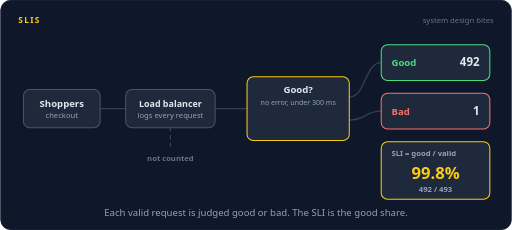
t = 0.00 s
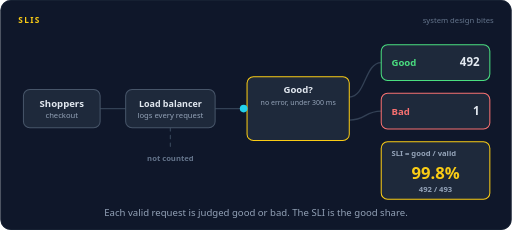
t = 1.64 s
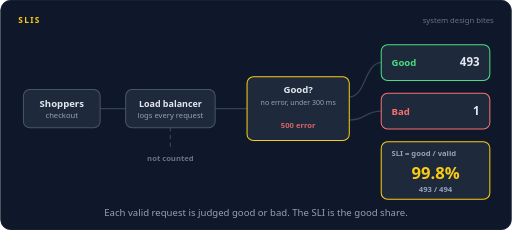
t = 3.40 s
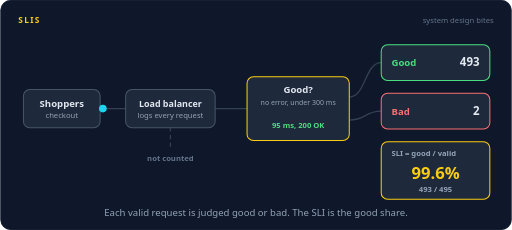
t = 4.97 s
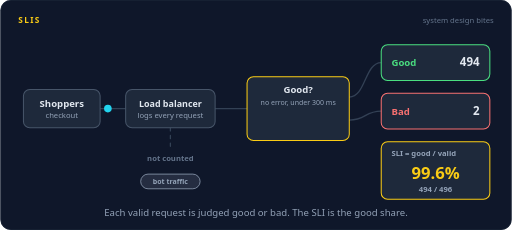
t = 6.58 s
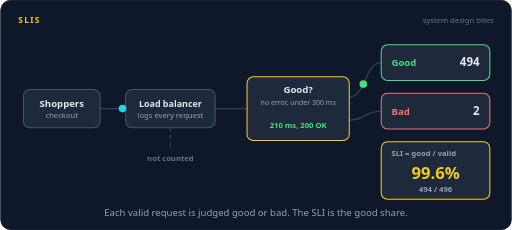
t = 8.43 s

The animated SVG that drew these frames (rendered in a browser with its animation timeline set to each time). Animation: 74 SMIL elements (animate=51,animateMotion=23); frames cover the first 8.43 s, repeats indefinitely.

<svg xmlns="http://www.w3.org/2000/svg" width="800" height="360" viewBox="0 0 800 360" role="img" aria-labelledby="title desc"><title id="title">SLIs</title><desc id="desc">Checkout requests pass through the load balancer, which logs every one. Bot traffic is not counted. Each valid request is checked: no error and under 300 ms is good, anything else is bad. The good and bad counts tick up and the SLI, good divided by valid, ends at 497 out of 500, or 99.4 percent.</desc><rect width="800" height="360" rx="16" fill="#0f172a"/><rect x="0.5" y="0.5" width="799" height="359" rx="16" fill="none" stroke="#1e293b"/><text x="28" y="36" font-family="system-ui,-apple-system,'Segoe UI',Roboto,Helvetica,Arial,sans-serif" font-size="13" font-weight="700" letter-spacing="2" fill="#facc15">SLIS</text><text x="772" y="36" font-family="system-ui,-apple-system,'Segoe UI',Roboto,Helvetica,Arial,sans-serif" font-size="12" fill="#64748b" text-anchor="end">system design bites</text><path d="M156,170 L196,170" fill="none" stroke="#334155" stroke-width="2" stroke-linecap="round" stroke-linejoin="round"></path><path d="M336,170 L386,170" fill="none" stroke="#334155" stroke-width="2" stroke-linecap="round" stroke-linejoin="round"></path><path d="M546,152 C572,152 570,98 596,98" fill="none" stroke="#334155" stroke-width="2" stroke-linecap="round" stroke-linejoin="round"></path><path d="M546,188 C572,188 570,174 596,174" fill="none" stroke="#334155" stroke-width="2" stroke-linecap="round" stroke-linejoin="round"></path><path d="M266,200 L266,232" fill="none" stroke="#334155" stroke-width="2" stroke-linecap="round" stroke-linejoin="round" stroke-dasharray="5 7"></path><rect x="36" y="140" width="120" height="60" rx="10" fill="#1e293b" stroke="#475569" stroke-width="1.6"/><text x="96" y="168" font-family="system-ui,-apple-system,'Segoe UI',Roboto,Helvetica,Arial,sans-serif" font-size="15" font-weight="600" fill="#e2e8f0" text-anchor="middle">Shoppers</text><text x="96" y="185" font-family="system-ui,-apple-system,'Segoe UI',Roboto,Helvetica,Arial,sans-serif" font-size="12" font-weight="400" fill="#94a3b8" text-anchor="middle">checkout</text><rect x="196" y="140" width="140" height="60" rx="10" fill="#1e293b" stroke="#475569" stroke-width="1.6"/><text x="266" y="168" font-family="system-ui,-apple-system,'Segoe UI',Roboto,Helvetica,Arial,sans-serif" font-size="14" font-weight="600" fill="#e2e8f0" text-anchor="middle">Load balancer</text><text x="266" y="185" font-family="system-ui,-apple-system,'Segoe UI',Roboto,Helvetica,Arial,sans-serif" font-size="12" font-weight="400" fill="#94a3b8" text-anchor="middle">logs every request</text><rect x="386" y="120" width="160" height="100" rx="10" fill="#1e293b" stroke="#facc15" stroke-width="1.6"/><text x="466" y="146" font-family="system-ui,-apple-system,'Segoe UI',Roboto,Helvetica,Arial,sans-serif" font-size="15" font-weight="600" fill="#e2e8f0" text-anchor="middle">Good?</text><text x="466" y="164" font-family="system-ui,-apple-system,'Segoe UI',Roboto,Helvetica,Arial,sans-serif" font-size="11" font-weight="400" fill="#94a3b8" text-anchor="middle">no error, under 300 ms</text><text x="266" y="252" font-family="system-ui,-apple-system,'Segoe UI',Roboto,Helvetica,Arial,sans-serif" font-size="12" font-weight="600" fill="#64748b" text-anchor="middle">not counted</text><rect x="596" y="70" width="170" height="56" rx="10" fill="#1e293b" stroke="#4ade80" stroke-width="1.6"/><text x="612" y="104" font-family="system-ui,-apple-system,'Segoe UI',Roboto,Helvetica,Arial,sans-serif" font-size="15" font-weight="700" fill="#4ade80" text-anchor="start">Good</text><rect x="596" y="146" width="170" height="56" rx="10" fill="#1e293b" stroke="#f87171" stroke-width="1.6"/><text x="612" y="180" font-family="system-ui,-apple-system,'Segoe UI',Roboto,Helvetica,Arial,sans-serif" font-size="15" font-weight="700" fill="#f87171" text-anchor="start">Bad</text><rect x="596" y="222" width="170" height="90" rx="10" fill="#1e293b" stroke="#facc15" stroke-width="1.6"/><text x="612" y="244" font-family="system-ui,-apple-system,'Segoe UI',Roboto,Helvetica,Arial,sans-serif" font-size="12" font-weight="600" fill="#94a3b8" text-anchor="start">SLI = good / valid</text><g opacity="0"><animate attributeName="opacity" dur="16s" repeatCount="indefinite" calcMode="linear" keyTimes="0;0.025;0.029;0.0585;0.0625;1" values="0;0;1;1;0;0"/><animateMotion dur="16s" repeatCount="indefinite" calcMode="linear" keyPoints="0;0;1;1" keyTimes="0;0.025;0.0625;1" path="M156,170 L196,170"/><circle r="6" fill="#22d3ee"></circle></g><g opacity="0"><animate attributeName="opacity" dur="16s" repeatCount="indefinite" calcMode="linear" keyTimes="0;0.0688;0.0728;0.1023;0.1063;1" values="0;0;1;1;0;0"/><animateMotion dur="16s" repeatCount="indefinite" calcMode="linear" keyPoints="0;0;1;1" keyTimes="0;0.0688;0.1063;1" path="M336,170 L386,170"/><circle r="6" fill="#22d3ee"></circle></g><text x="466" y="200" font-family="system-ui,-apple-system,'Segoe UI',Roboto,Helvetica,Arial,sans-serif" font-size="12" font-weight="600" fill="#4ade80" text-anchor="middle" opacity="0">120 ms, 200 OK<animate attributeName="opacity" dur="16s" repeatCount="indefinite" calcMode="linear" keyTimes="0;0.1063;0.1213;0.1788;0.1938;1" values="0;0;1;1;0;0"/></text><g opacity="0"><animate attributeName="opacity" dur="16s" repeatCount="indefinite" calcMode="linear" keyTimes="0;0.1313;0.1353;0.1772;0.1812;1" values="0;0;1;1;0;0"/><animateMotion dur="16s" repeatCount="indefinite" calcMode="linear" keyPoints="0;0;1;1" keyTimes="0;0.1313;0.1812;1" path="M546,152 C572,152 570,98 596,98"/><circle r="6" fill="#4ade80"></circle></g><g opacity="0"><animate attributeName="opacity" dur="16s" repeatCount="indefinite" calcMode="linear" keyTimes="0;0.1187;0.1227;0.1522;0.1562;1" values="0;0;1;1;0;0"/><animateMotion dur="16s" repeatCount="indefinite" calcMode="linear" keyPoints="0;0;1;1" keyTimes="0;0.1187;0.1562;1" path="M156,170 L196,170"/><circle r="6" fill="#22d3ee"></circle></g><g opacity="0"><animate attributeName="opacity" dur="16s" repeatCount="indefinite" calcMode="linear" keyTimes="0;0.1625;0.1665;0.196;0.2;1" values="0;0;1;1;0;0"/><animateMotion dur="16s" repeatCount="indefinite" calcMode="linear" keyPoints="0;0;1;1" keyTimes="0;0.1625;0.2;1" path="M336,170 L386,170"/><circle r="6" fill="#22d3ee"></circle></g><text x="466" y="200" font-family="system-ui,-apple-system,'Segoe UI',Roboto,Helvetica,Arial,sans-serif" font-size="12" font-weight="600" fill="#f87171" text-anchor="middle" opacity="0">500 error<animate attributeName="opacity" dur="16s" repeatCount="indefinite" calcMode="linear" keyTimes="0;0.2;0.215;0.2725;0.2875;1" values="0;0;1;1;0;0"/></text><g opacity="0"><animate attributeName="opacity" dur="16s" repeatCount="indefinite" calcMode="linear" keyTimes="0;0.225;0.229;0.271;0.275;1" values="0;0;1;1;0;0"/><animateMotion dur="16s" repeatCount="indefinite" calcMode="linear" keyPoints="0;0;1;1" keyTimes="0;0.225;0.275;1" path="M546,188 C572,188 570,174 596,174"/><circle r="6" fill="#f87171"></circle></g><g opacity="0"><animate attributeName="opacity" dur="16s" repeatCount="indefinite" calcMode="linear" keyTimes="0;0.2125;0.2165;0.246;0.25;1" values="0;0;1;1;0;0"/><animateMotion dur="16s" repeatCount="indefinite" calcMode="linear" keyPoints="0;0;1;1" keyTimes="0;0.2125;0.25;1" path="M156,170 L196,170"/><circle r="6" fill="#22d3ee"></circle></g><g opacity="0"><animate attributeName="opacity" dur="16s" repeatCount="indefinite" calcMode="linear" keyTimes="0;0.2562;0.2602;0.2898;0.2938;1" values="0;0;1;1;0;0"/><animateMotion dur="16s" repeatCount="indefinite" calcMode="linear" keyPoints="0;0;1;1" keyTimes="0;0.2562;0.2938;1" path="M336,170 L386,170"/><circle r="6" fill="#22d3ee"></circle></g><text x="466" y="200" font-family="system-ui,-apple-system,'Segoe UI',Roboto,Helvetica,Arial,sans-serif" font-size="12" font-weight="600" fill="#4ade80" text-anchor="middle" opacity="0">95 ms, 200 OK<animate attributeName="opacity" dur="16s" repeatCount="indefinite" calcMode="linear" keyTimes="0;0.2938;0.3088;0.3662;0.3812;1" values="0;0;1;1;0;0"/></text><g opacity="0"><animate attributeName="opacity" dur="16s" repeatCount="indefinite" calcMode="linear" keyTimes="0;0.3187;0.3227;0.3648;0.3688;1" values="0;0;1;1;0;0"/><animateMotion dur="16s" repeatCount="indefinite" calcMode="linear" keyPoints="0;0;1;1" keyTimes="0;0.3187;0.3688;1" path="M546,152 C572,152 570,98 596,98"/><circle r="6" fill="#4ade80"></circle></g><g opacity="0"><animate attributeName="opacity" dur="16s" repeatCount="indefinite" calcMode="linear" keyTimes="0;0.3063;0.3103;0.3397;0.3438;1" values="0;0;1;1;0;0"/><animateMotion dur="16s" repeatCount="indefinite" calcMode="linear" keyPoints="0;0;1;1" keyTimes="0;0.3063;0.3438;1" path="M156,170 L196,170"/><circle r="6" fill="#22d3ee"></circle></g><g opacity="0"><animate attributeName="opacity" dur="16s" repeatCount="indefinite" calcMode="linear" keyTimes="0;0.35;0.354;0.3835;0.3875;1" values="0;0;1;1;0;0"/><animateMotion dur="16s" repeatCount="indefinite" calcMode="linear" keyPoints="0;0;1;1" keyTimes="0;0.35;0.3875;1" path="M266,200 L266,232"/><circle r="6" fill="#64748b"></circle></g><g opacity="0"><animate attributeName="opacity" dur="16s" repeatCount="indefinite" calcMode="linear" keyTimes="0;0.3563;0.3713;0.4537;0.4688;1" values="0;0;1;1;0;0"/><rect x="219.49" y="272.5" width="93.02" height="23" rx="11.5" fill="#94a3b8" fill-opacity="0.16" stroke="#94a3b8" stroke-width="1.2"/><text x="266" y="287.96" font-family="system-ui,-apple-system,'Segoe UI',Roboto,Helvetica,Arial,sans-serif" font-size="11" font-weight="600" fill="#94a3b8" text-anchor="middle">bot traffic</text></g><g opacity="0"><animate attributeName="opacity" dur="16s" repeatCount="indefinite" calcMode="linear" keyTimes="0;0.4;0.404;0.4335;0.4375;1" values="0;0;1;1;0;0"/><animateMotion dur="16s" repeatCount="indefinite" calcMode="linear" keyPoints="0;0;1;1" keyTimes="0;0.4;0.4375;1" path="M156,170 L196,170"/><circle r="6" fill="#22d3ee"></circle></g><g opacity="0"><animate attributeName="opacity" dur="16s" repeatCount="indefinite" calcMode="linear" keyTimes="0;0.4438;0.4478;0.4773;0.4813;1" values="0;0;1;1;0;0"/><animateMotion dur="16s" repeatCount="indefinite" calcMode="linear" keyPoints="0;0;1;1" keyTimes="0;0.4438;0.4813;1" path="M336,170 L386,170"/><circle r="6" fill="#22d3ee"></circle></g><text x="466" y="200" font-family="system-ui,-apple-system,'Segoe UI',Roboto,Helvetica,Arial,sans-serif" font-size="12" font-weight="600" fill="#4ade80" text-anchor="middle" opacity="0">210 ms, 200 OK<animate attributeName="opacity" dur="16s" repeatCount="indefinite" calcMode="linear" keyTimes="0;0.4813;0.4963;0.5538;0.5688;1" values="0;0;1;1;0;0"/></text><g opacity="0"><animate attributeName="opacity" dur="16s" repeatCount="indefinite" calcMode="linear" keyTimes="0;0.5062;0.5102;0.5523;0.5563;1" values="0;0;1;1;0;0"/><animateMotion dur="16s" repeatCount="indefinite" calcMode="linear" keyPoints="0;0;1;1" keyTimes="0;0.5062;0.5563;1" path="M546,152 C572,152 570,98 596,98"/><circle r="6" fill="#4ade80"></circle></g><g opacity="0"><animate attributeName="opacity" dur="16s" repeatCount="indefinite" calcMode="linear" keyTimes="0;0.4938;0.4978;0.5272;0.5312;1" values="0;0;1;1;0;0"/><animateMotion dur="16s" repeatCount="indefinite" calcMode="linear" keyPoints="0;0;1;1" keyTimes="0;0.4938;0.5312;1" path="M156,170 L196,170"/><circle r="6" fill="#22d3ee"></circle></g><g opacity="0"><animate attributeName="opacity" dur="16s" repeatCount="indefinite" calcMode="linear" keyTimes="0;0.5375;0.5415;0.571;0.575;1" values="0;0;1;1;0;0"/><animateMotion dur="16s" repeatCount="indefinite" calcMode="linear" keyPoints="0;0;1;1" keyTimes="0;0.5375;0.575;1" path="M336,170 L386,170"/><circle r="6" fill="#22d3ee"></circle></g><text x="466" y="200" font-family="system-ui,-apple-system,'Segoe UI',Roboto,Helvetica,Arial,sans-serif" font-size="12" font-weight="600" fill="#4ade80" text-anchor="middle" opacity="0">140 ms, 200 OK<animate attributeName="opacity" dur="16s" repeatCount="indefinite" calcMode="linear" keyTimes="0;0.575;0.59;0.6475;0.6625;1" values="0;0;1;1;0;0"/></text><g opacity="0"><animate attributeName="opacity" dur="16s" repeatCount="indefinite" calcMode="linear" keyTimes="0;0.6;0.604;0.646;0.65;1" values="0;0;1;1;0;0"/><animateMotion dur="16s" repeatCount="indefinite" calcMode="linear" keyPoints="0;0;1;1" keyTimes="0;0.6;0.65;1" path="M546,152 C572,152 570,98 596,98"/><circle r="6" fill="#4ade80"></circle></g><g opacity="0"><animate attributeName="opacity" dur="16s" repeatCount="indefinite" calcMode="linear" keyTimes="0;0.5875;0.5915;0.621;0.625;1" values="0;0;1;1;0;0"/><animateMotion dur="16s" repeatCount="indefinite" calcMode="linear" keyPoints="0;0;1;1" keyTimes="0;0.5875;0.625;1" path="M156,170 L196,170"/><circle r="6" fill="#22d3ee"></circle></g><g opacity="0"><animate attributeName="opacity" dur="16s" repeatCount="indefinite" calcMode="linear" keyTimes="0;0.6312;0.6352;0.6648;0.6688;1" values="0;0;1;1;0;0"/><animateMotion dur="16s" repeatCount="indefinite" calcMode="linear" keyPoints="0;0;1;1" keyTimes="0;0.6312;0.6688;1" path="M336,170 L386,170"/><circle r="6" fill="#22d3ee"></circle></g><text x="466" y="200" font-family="system-ui,-apple-system,'Segoe UI',Roboto,Helvetica,Arial,sans-serif" font-size="12" font-weight="600" fill="#f87171" text-anchor="middle" opacity="0">840 ms, too slow<animate attributeName="opacity" dur="16s" repeatCount="indefinite" calcMode="linear" keyTimes="0;0.6688;0.6838;0.7413;0.7563;1" values="0;0;1;1;0;0"/></text><g opacity="0"><animate attributeName="opacity" dur="16s" repeatCount="indefinite" calcMode="linear" keyTimes="0;0.6937;0.6977;0.7398;0.7438;1" values="0;0;1;1;0;0"/><animateMotion dur="16s" repeatCount="indefinite" calcMode="linear" keyPoints="0;0;1;1" keyTimes="0;0.6937;0.7438;1" path="M546,188 C572,188 570,174 596,174"/><circle r="6" fill="#f87171"></circle></g><g opacity="0"><animate attributeName="opacity" dur="16s" repeatCount="indefinite" calcMode="linear" keyTimes="0;0.6813;0.6853;0.7147;0.7188;1" values="0;0;1;1;0;0"/><animateMotion dur="16s" repeatCount="indefinite" calcMode="linear" keyPoints="0;0;1;1" keyTimes="0;0.6813;0.7188;1" path="M156,170 L196,170"/><circle r="6" fill="#22d3ee"></circle></g><g opacity="0"><animate attributeName="opacity" dur="16s" repeatCount="indefinite" calcMode="linear" keyTimes="0;0.725;0.729;0.7585;0.7625;1" values="0;0;1;1;0;0"/><animateMotion dur="16s" repeatCount="indefinite" calcMode="linear" keyPoints="0;0;1;1" keyTimes="0;0.725;0.7625;1" path="M336,170 L386,170"/><circle r="6" fill="#22d3ee"></circle></g><text x="466" y="200" font-family="system-ui,-apple-system,'Segoe UI',Roboto,Helvetica,Arial,sans-serif" font-size="12" font-weight="600" fill="#4ade80" text-anchor="middle" opacity="0">180 ms, 200 OK<animate attributeName="opacity" dur="16s" repeatCount="indefinite" calcMode="linear" keyTimes="0;0.7625;0.7775;0.835;0.85;1" values="0;0;1;1;0;0"/></text><g opacity="0"><animate attributeName="opacity" dur="16s" repeatCount="indefinite" calcMode="linear" keyTimes="0;0.7875;0.7915;0.8335;0.8375;1" values="0;0;1;1;0;0"/><animateMotion dur="16s" repeatCount="indefinite" calcMode="linear" keyPoints="0;0;1;1" keyTimes="0;0.7875;0.8375;1" path="M546,152 C572,152 570,98 596,98"/><circle r="6" fill="#4ade80"></circle></g><text x="750" y="104" font-family="system-ui,-apple-system,'Segoe UI',Roboto,Helvetica,Arial,sans-serif" font-size="18" font-weight="700" fill="#e2e8f0" text-anchor="end" opacity="0">492<animate attributeName="opacity" dur="16s" repeatCount="indefinite" calcMode="linear" keyTimes="0;0.1663;0.1812;1" values="1;1;0;0"/></text><text x="750" y="104" font-family="system-ui,-apple-system,'Segoe UI',Roboto,Helvetica,Arial,sans-serif" font-size="18" font-weight="700" fill="#e2e8f0" text-anchor="end" opacity="0">493<animate attributeName="opacity" dur="16s" repeatCount="indefinite" calcMode="linear" keyTimes="0;0.1812;0.1962;0.3538;0.3688;1" values="0;0;1;1;0;0"/></text><text x="750" y="104" font-family="system-ui,-apple-system,'Segoe UI',Roboto,Helvetica,Arial,sans-serif" font-size="18" font-weight="700" fill="#e2e8f0" text-anchor="end" opacity="0">494<animate attributeName="opacity" dur="16s" repeatCount="indefinite" calcMode="linear" keyTimes="0;0.3688;0.3838;0.5413;0.5563;1" values="0;0;1;1;0;0"/></text><text x="750" y="104" font-family="system-ui,-apple-system,'Segoe UI',Roboto,Helvetica,Arial,sans-serif" font-size="18" font-weight="700" fill="#e2e8f0" text-anchor="end" opacity="0">495<animate attributeName="opacity" dur="16s" repeatCount="indefinite" calcMode="linear" keyTimes="0;0.5563;0.5713;0.635;0.65;1" values="0;0;1;1;0;0"/></text><text x="750" y="104" font-family="system-ui,-apple-system,'Segoe UI',Roboto,Helvetica,Arial,sans-serif" font-size="18" font-weight="700" fill="#e2e8f0" text-anchor="end" opacity="0">496<animate attributeName="opacity" dur="16s" repeatCount="indefinite" calcMode="linear" keyTimes="0;0.65;0.665;0.8225;0.8375;1" values="0;0;1;1;0;0"/></text><text x="750" y="104" font-family="system-ui,-apple-system,'Segoe UI',Roboto,Helvetica,Arial,sans-serif" font-size="18" font-weight="700" fill="#e2e8f0" text-anchor="end" opacity="0">497<animate attributeName="opacity" dur="16s" repeatCount="indefinite" calcMode="linear" keyTimes="0;0.8375;0.8525;1" values="0;0;1;1"/></text><text x="750" y="180" font-family="system-ui,-apple-system,'Segoe UI',Roboto,Helvetica,Arial,sans-serif" font-size="18" font-weight="700" fill="#e2e8f0" text-anchor="end" opacity="0">1<animate attributeName="opacity" dur="16s" repeatCount="indefinite" calcMode="linear" keyTimes="0;0.26;0.275;1" values="1;1;0;0"/></text><text x="750" y="180" font-family="system-ui,-apple-system,'Segoe UI',Roboto,Helvetica,Arial,sans-serif" font-size="18" font-weight="700" fill="#e2e8f0" text-anchor="end" opacity="0">2<animate attributeName="opacity" dur="16s" repeatCount="indefinite" calcMode="linear" keyTimes="0;0.275;0.29;0.7288;0.7438;1" values="0;0;1;1;0;0"/></text><text x="750" y="180" font-family="system-ui,-apple-system,'Segoe UI',Roboto,Helvetica,Arial,sans-serif" font-size="18" font-weight="700" fill="#e2e8f0" text-anchor="end" opacity="0">3<animate attributeName="opacity" dur="16s" repeatCount="indefinite" calcMode="linear" keyTimes="0;0.7438;0.7588;1" values="0;0;1;1"/></text><text x="681" y="280" font-family="system-ui,-apple-system,'Segoe UI',Roboto,Helvetica,Arial,sans-serif" font-size="26" font-weight="700" fill="#facc15" text-anchor="middle" opacity="0">99.8%<animate attributeName="opacity" dur="16s" repeatCount="indefinite" calcMode="linear" keyTimes="0;0.26;0.275;1" values="1;1;0;0"/></text><text x="681" y="280" font-family="system-ui,-apple-system,'Segoe UI',Roboto,Helvetica,Arial,sans-serif" font-size="26" font-weight="700" fill="#facc15" text-anchor="middle" opacity="0">99.6%<animate attributeName="opacity" dur="16s" repeatCount="indefinite" calcMode="linear" keyTimes="0;0.275;0.29;0.7288;0.7438;1" values="0;0;1;1;0;0"/></text><text x="681" y="280" font-family="system-ui,-apple-system,'Segoe UI',Roboto,Helvetica,Arial,sans-serif" font-size="26" font-weight="700" fill="#facc15" text-anchor="middle" opacity="0">99.4%<animate attributeName="opacity" dur="16s" repeatCount="indefinite" calcMode="linear" keyTimes="0;0.7438;0.7588;1" values="0;0;1;1"/></text><text x="681" y="300" font-family="system-ui,-apple-system,'Segoe UI',Roboto,Helvetica,Arial,sans-serif" font-size="12" font-weight="600" fill="#94a3b8" text-anchor="middle" opacity="0">492 / 493<animate attributeName="opacity" dur="16s" repeatCount="indefinite" calcMode="linear" keyTimes="0;0.1663;0.1812;1" values="1;1;0;0"/></text><text x="681" y="300" font-family="system-ui,-apple-system,'Segoe UI',Roboto,Helvetica,Arial,sans-serif" font-size="12" font-weight="600" fill="#94a3b8" text-anchor="middle" opacity="0">493 / 494<animate attributeName="opacity" dur="16s" repeatCount="indefinite" calcMode="linear" keyTimes="0;0.1812;0.1962;0.26;0.275;1" values="0;0;1;1;0;0"/></text><text x="681" y="300" font-family="system-ui,-apple-system,'Segoe UI',Roboto,Helvetica,Arial,sans-serif" font-size="12" font-weight="600" fill="#94a3b8" text-anchor="middle" opacity="0">493 / 495<animate attributeName="opacity" dur="16s" repeatCount="indefinite" calcMode="linear" keyTimes="0;0.275;0.29;0.3538;0.3688;1" values="0;0;1;1;0;0"/></text><text x="681" y="300" font-family="system-ui,-apple-system,'Segoe UI',Roboto,Helvetica,Arial,sans-serif" font-size="12" font-weight="600" fill="#94a3b8" text-anchor="middle" opacity="0">494 / 496<animate attributeName="opacity" dur="16s" repeatCount="indefinite" calcMode="linear" keyTimes="0;0.3688;0.3838;0.5413;0.5563;1" values="0;0;1;1;0;0"/></text><text x="681" y="300" font-family="system-ui,-apple-system,'Segoe UI',Roboto,Helvetica,Arial,sans-serif" font-size="12" font-weight="600" fill="#94a3b8" text-anchor="middle" opacity="0">495 / 497<animate attributeName="opacity" dur="16s" repeatCount="indefinite" calcMode="linear" keyTimes="0;0.5563;0.5713;0.635;0.65;1" values="0;0;1;1;0;0"/></text><text x="681" y="300" font-family="system-ui,-apple-system,'Segoe UI',Roboto,Helvetica,Arial,sans-serif" font-size="12" font-weight="600" fill="#94a3b8" text-anchor="middle" opacity="0">496 / 498<animate attributeName="opacity" dur="16s" repeatCount="indefinite" calcMode="linear" keyTimes="0;0.65;0.665;0.7288;0.7438;1" values="0;0;1;1;0;0"/></text><text x="681" y="300" font-family="system-ui,-apple-system,'Segoe UI',Roboto,Helvetica,Arial,sans-serif" font-size="12" font-weight="600" fill="#94a3b8" text-anchor="middle" opacity="0">496 / 499<animate attributeName="opacity" dur="16s" repeatCount="indefinite" calcMode="linear" keyTimes="0;0.7438;0.7588;0.8225;0.8375;1" values="0;0;1;1;0;0"/></text><text x="681" y="300" font-family="system-ui,-apple-system,'Segoe UI',Roboto,Helvetica,Arial,sans-serif" font-size="12" font-weight="600" fill="#94a3b8" text-anchor="middle" opacity="0">497 / 500<animate attributeName="opacity" dur="16s" repeatCount="indefinite" calcMode="linear" keyTimes="0;0.8375;0.8525;1" values="0;0;1;1"/></text><text x="400.0" y="338" font-family="system-ui,-apple-system,'Segoe UI',Roboto,Helvetica,Arial,sans-serif" font-size="15" fill="#94a3b8" text-anchor="middle">Each valid request is judged good or bad. The SLI is the good share.</text></svg>
